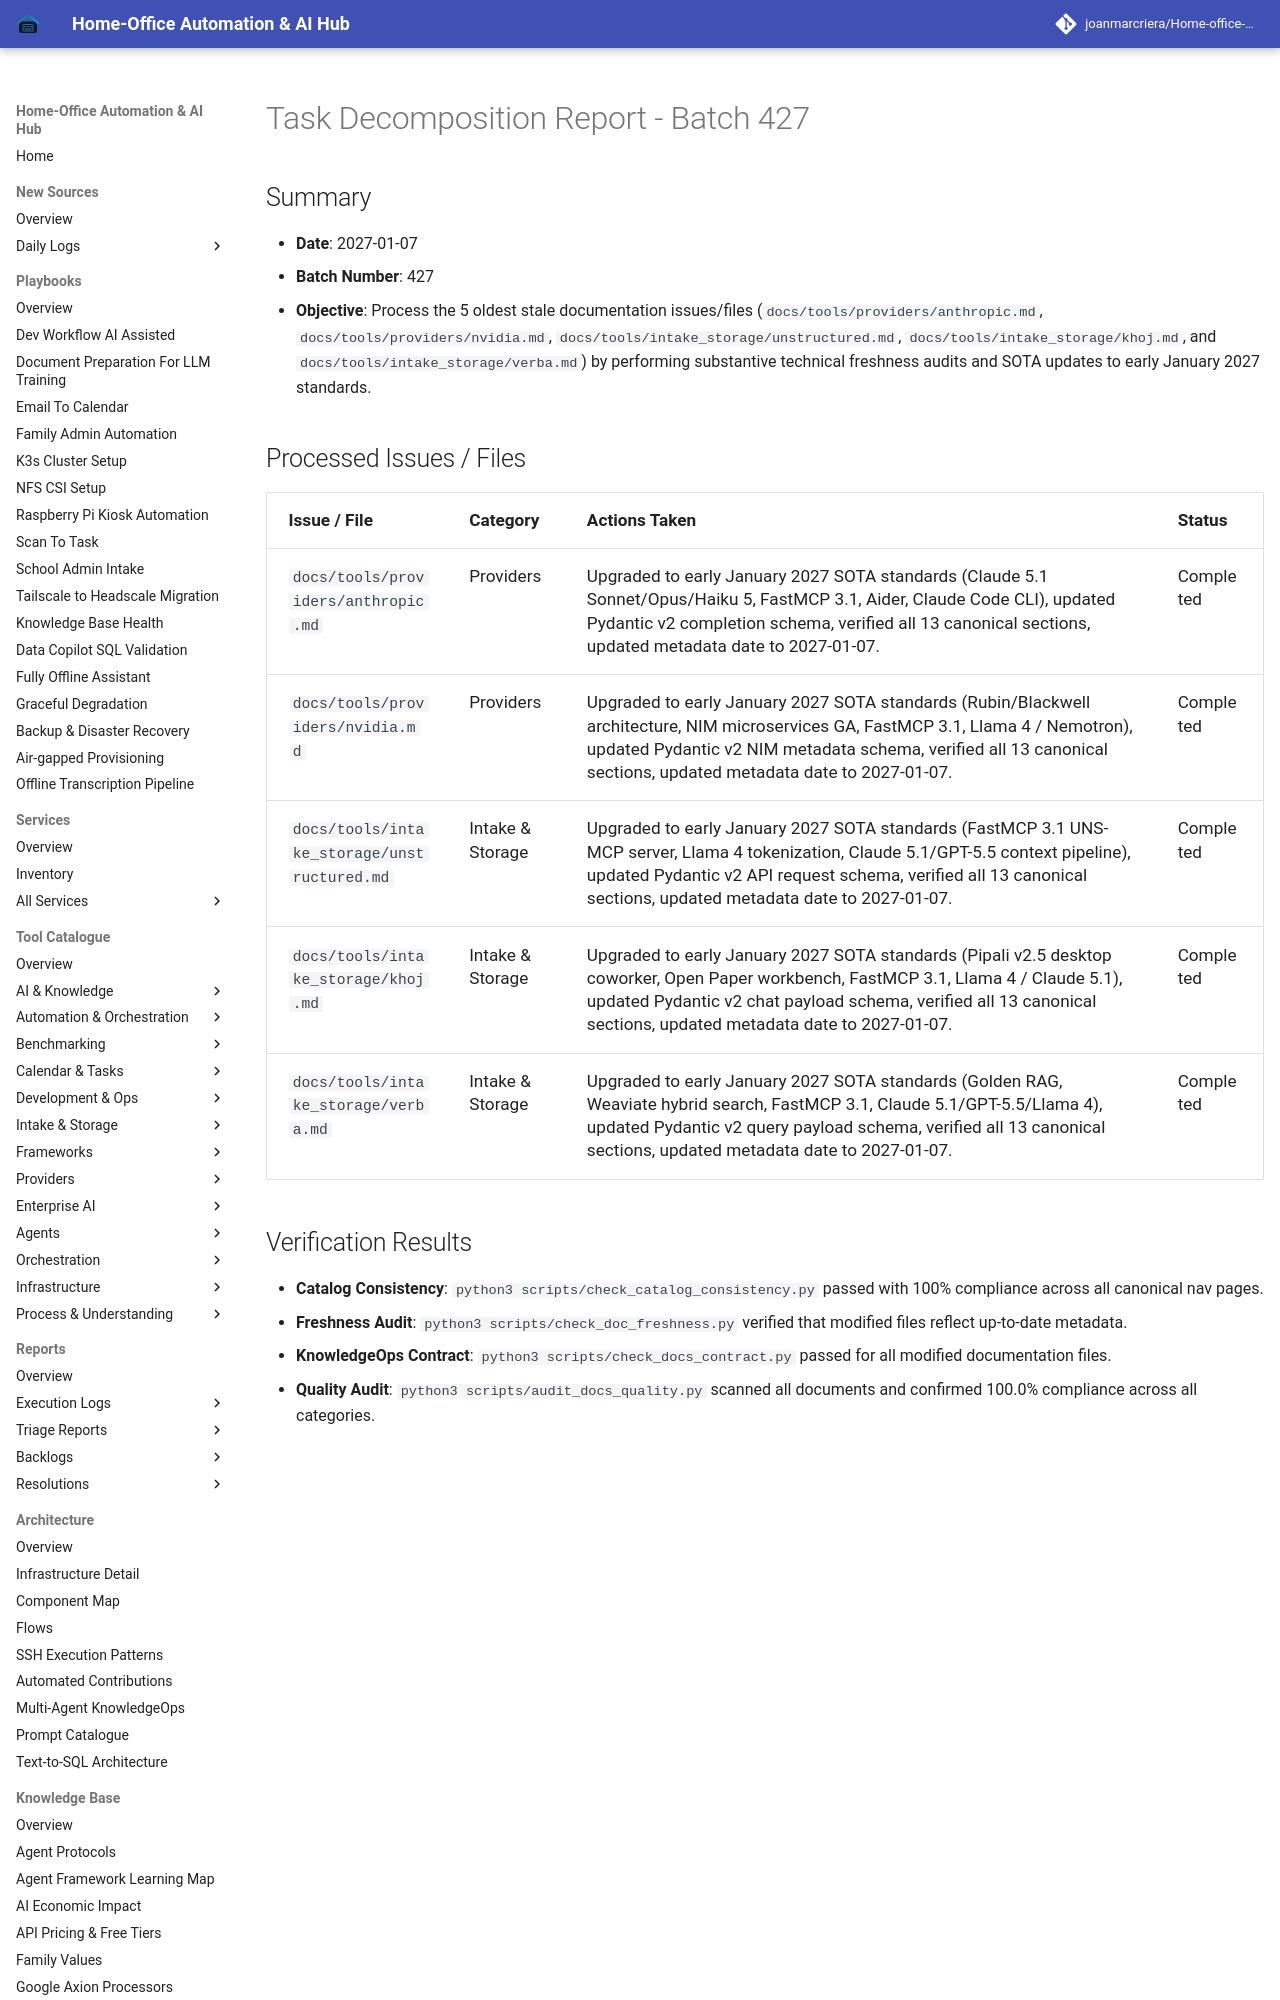

repository: joanmarcriera/Home-office-automations · page: reports/task-decomposition-batch-427/index.html · generator: mkdocs

# Task Decomposition Report - Batch 427

## Summary
- **Date**: 2027-01-07
- **Batch Number**: 427
- **Objective**: Process the 5 oldest stale documentation issues/files (`docs/tools/providers/anthropic.md`, `docs/tools/providers/nvidia.md`, `docs/tools/intake_storage/unstructured.md`, `docs/tools/intake_storage/khoj.md`, and `docs/tools/intake_storage/verba.md`) by performing substantive technical freshness audits and SOTA updates to early January 2027 standards.
